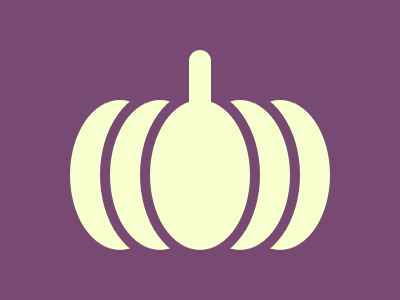

Here is a drawing made with CSS. Write the source that renders it.

<!DOCTYPE html>
<html lang="en">
  <head>
    <meta charset="UTF-8" />
    <meta http-equiv="X-UA-Compatible" content="IE=edge" />
    <meta name="viewport" content="width=device-width, initial-scale=1.0" />
    <title>Pumpkin</title>
    <style>
      * {
        margin: 0;
      }
      section {
        position: relative;
        width: 400px;
        height: 300px;
        background: #784972;
      }
      a,
      p {
        height: 150px;
        position: absolute;
        background: #f7ffcf;
      }
      a {
        width: 100px;
        border-radius: 50%;
        color: #f7ffcf;
        box-shadow: 0 0 0 10px#784972, 40px 0, 40px 0 0 10px#784972, 80px 0,
          -40px 0, -40px 0 0 10px#784972, -80px 0;
        top: 100px;
        left: 150px;
      }
      p {
        width: 22px;
        border-radius: 1in;
        top: -50px;
        left: 39px;
      }
    </style>
  </head>
  <body>
    <section>
      <a>
        <p></p>
      </a>
    </section>
  </body>
</html>
